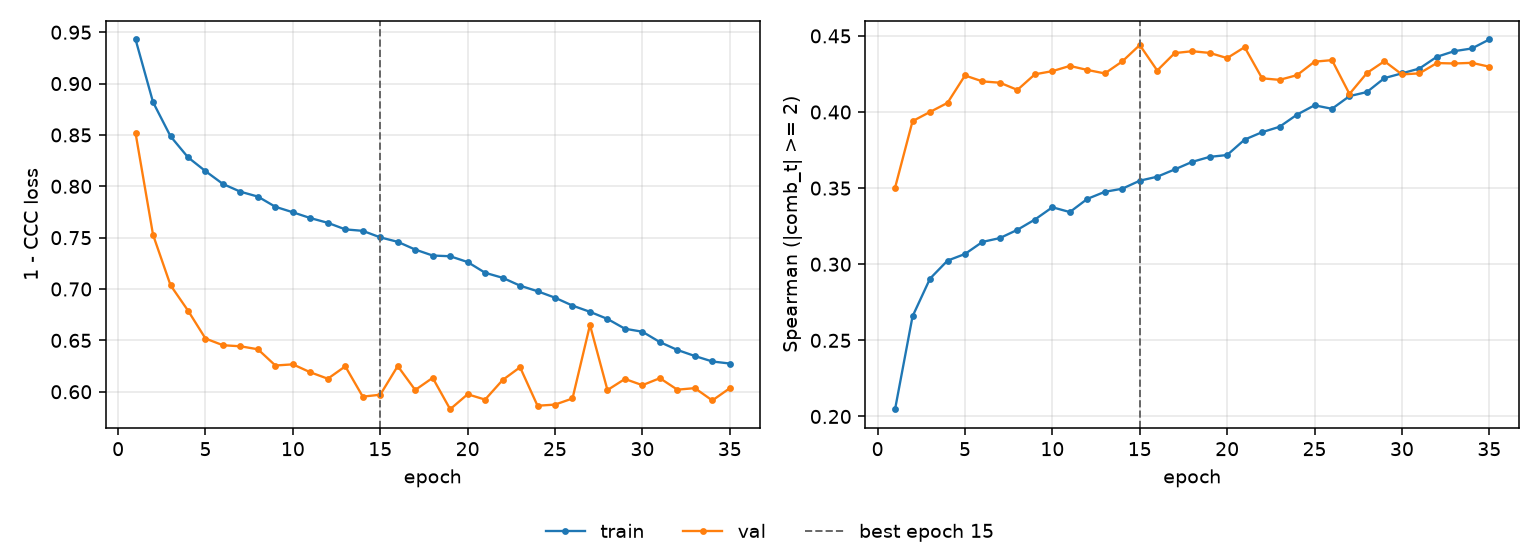

Data behind this chart, as committed beside it:
epoch, tr_loss, vl_loss, tr_sp, vl_sp, is_best
1, 0.9429, 0.8517, 0.2048, 0.3503, False
2, 0.8819, 0.7528, 0.2658, 0.394, False
3, 0.8487, 0.7037, 0.2906, 0.4, False
4, 0.8282, 0.679, 0.3024, 0.406, False
5, 0.8148, 0.6518, 0.3067, 0.424, False
6, 0.8023, 0.6453, 0.3147, 0.4201, False
7, 0.7947, 0.6443, 0.3172, 0.4193, False
8, 0.79, 0.6413, 0.3226, 0.4145, False
9, 0.7801, 0.6255, 0.3294, 0.4248, False
10, 0.7747, 0.6267, 0.3374, 0.4268, False
11, 0.7691, 0.6189, 0.3343, 0.4303, False
12, 0.7644, 0.6127, 0.3429, 0.4276, False
13, 0.7581, 0.6247, 0.3476, 0.4254, False
14, 0.7566, 0.5952, 0.3496, 0.4332, False
15, 0.7503, 0.5971, 0.3549, 0.444, True
16, 0.746, 0.625, 0.3575, 0.4273, False
17, 0.7384, 0.6017, 0.3623, 0.4387, False
18, 0.7326, 0.6135, 0.3673, 0.4399, False
19, 0.7319, 0.583, 0.3705, 0.4388, False
20, 0.7263, 0.5975, 0.3718, 0.4354, False
21, 0.7158, 0.5924, 0.3819, 0.4426, False
22, 0.7109, 0.6114, 0.3868, 0.4222, False
23, 0.7033, 0.6239, 0.3903, 0.4211, False
24, 0.6978, 0.5864, 0.3983, 0.4242, False
25, 0.6916, 0.5875, 0.4044, 0.4331, False
26, 0.6839, 0.5934, 0.4021, 0.4341, False
27, 0.6778, 0.665, 0.4104, 0.4119, False
28, 0.6709, 0.6016, 0.4131, 0.4256, False
29, 0.6613, 0.6124, 0.4223, 0.4334, False
30, 0.6584, 0.6064, 0.4254, 0.4247, False
31, 0.6483, 0.6132, 0.4286, 0.4254, False
32, 0.6407, 0.602, 0.4363, 0.4322, False
33, 0.6348, 0.6035, 0.44, 0.4319, False
34, 0.6295, 0.5915, 0.4417, 0.4323, False
35, 0.6275, 0.6035, 0.4476, 0.4298, False
